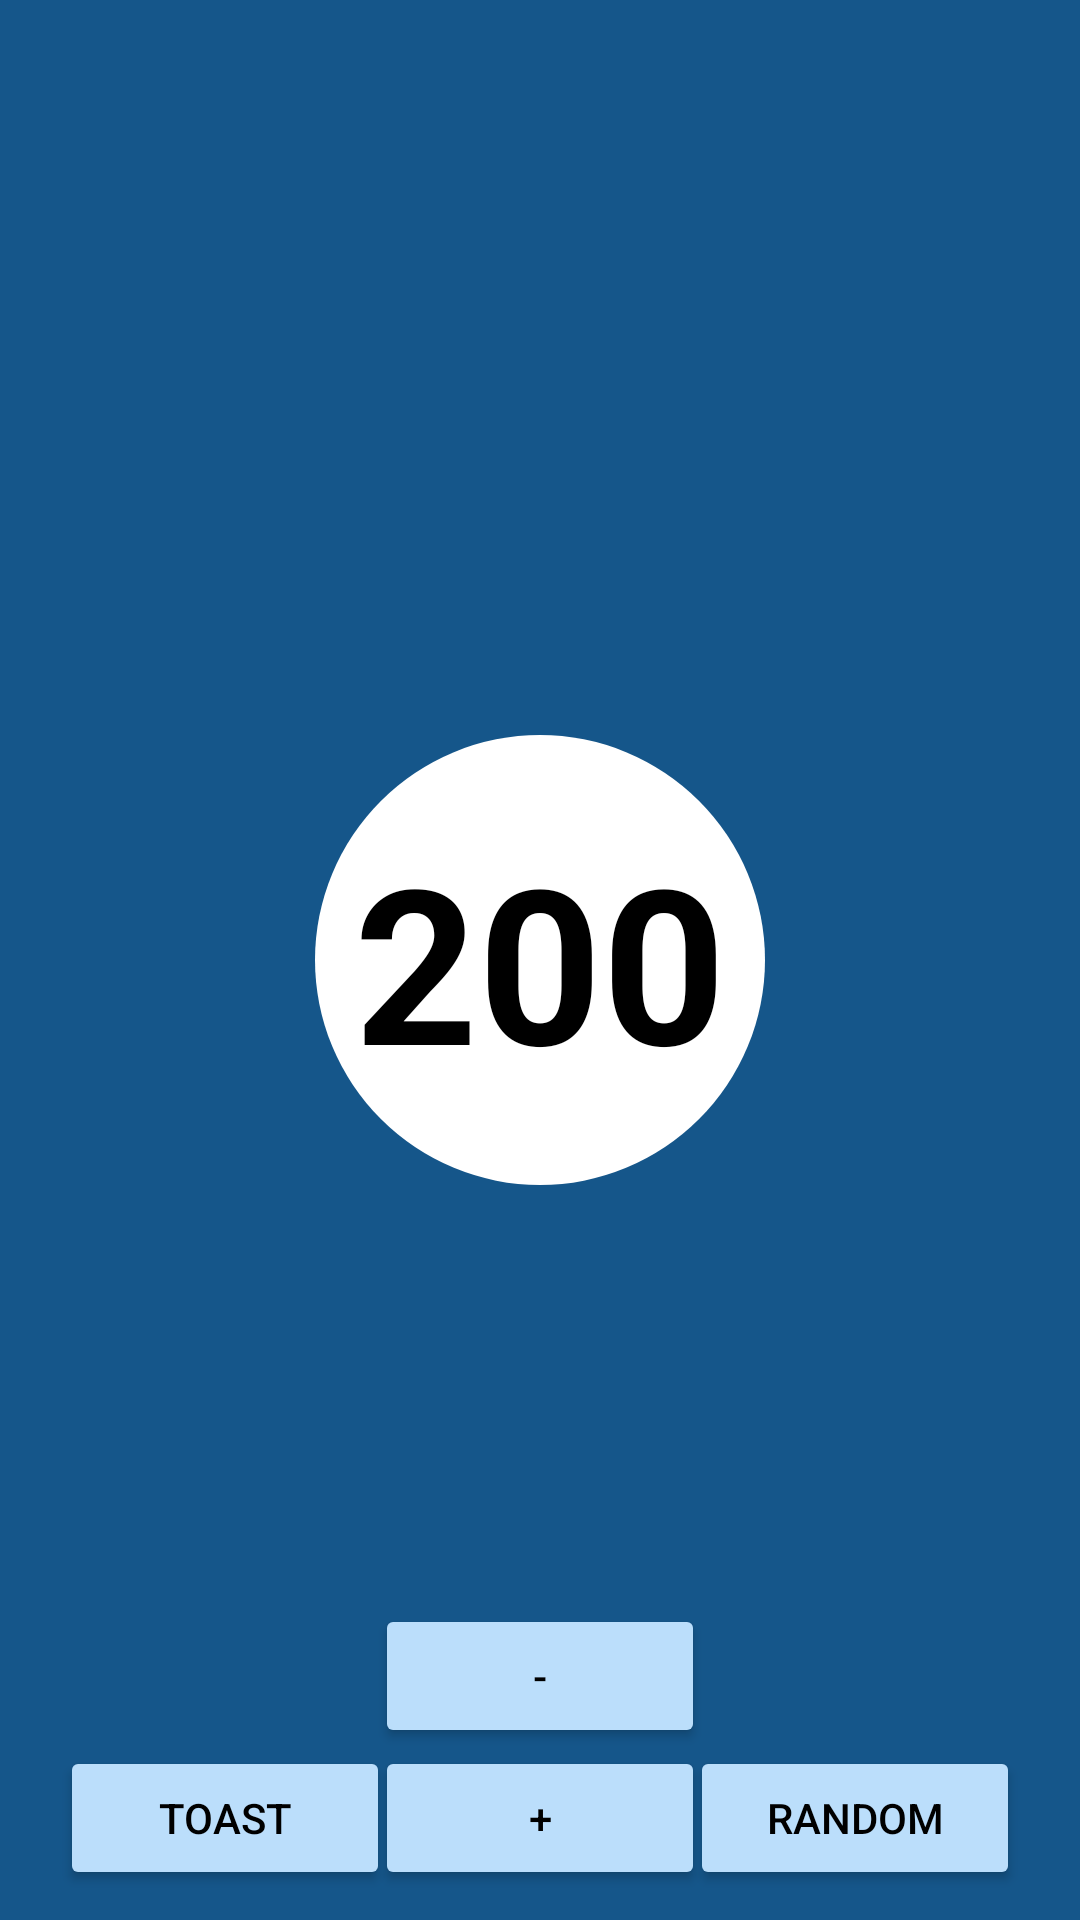

Reconstruct the res/layout file that produces this screen, plus the resources it refers to.
<!-- AndroidManifest.xml: application theme Base.Theme.MyFirstApp1 -->
<!-- res/layout/activity_main.xml -->
<?xml version="1.0" encoding="utf-8"?>
<androidx.constraintlayout.widget.ConstraintLayout xmlns:android="http://schemas.android.com/apk/res/android"
    xmlns:app="http://schemas.android.com/apk/res-auto"
    xmlns:tools="http://schemas.android.com/tools"
    android:layout_width="match_parent"
    android:layout_height="match_parent"
    android:background="@color/screenBackground"
    tools:context=".MainActivity">

    <Button
        android:id="@+id/button5"
        android:layout_width="110dp"
        android:layout_height="wrap_content"
        android:layout_marginBottom="10dp"
        android:backgroundTint="@color/buttonBackground"
        android:onClick="minCountMe"
        android:text="-"
        android:textColor="@color/black"
        app:layout_constraintBottom_toBottomOf="parent"
        app:layout_constraintEnd_toStartOf="@+id/button3"
        app:layout_constraintHorizontal_bias="0.512"
        app:layout_constraintStart_toEndOf="@+id/button"
        app:layout_constraintTop_toBottomOf="@+id/textView"
        app:layout_constraintVertical_bias="0.779" />

    <ImageView
        android:id="@+id/imageView"
        android:layout_width="150dp"
        android:layout_height="150dp"
        app:srcCompat="@drawable/shapes"
        app:layout_constraintBottom_toBottomOf="parent"
        app:layout_constraintEnd_toEndOf="parent"
        app:layout_constraintStart_toStartOf="parent"
        app:layout_constraintTop_toTopOf="parent"
        app:layout_constraintVertical_bias="0.5"
        app:layout_constraintHorizontal_bias="0.5"/>


    <TextView
        android:id="@+id/textView"
        android:layout_width="wrap_content"
        android:layout_height="wrap_content"
        android:fontFamily="sans-serif"
        android:text="@string/_0"
        android:textColor="@color/black"
        android:textStyle="bold"
        android:textSize="72sp"
        app:layout_constraintBottom_toBottomOf="parent"
        app:layout_constraintEnd_toEndOf="parent"
        app:layout_constraintStart_toStartOf="parent"
        app:layout_constraintTop_toTopOf="parent"
        app:layout_constraintVertical_bias="0.5"
        app:layout_constraintHorizontal_bias="0.5"/>

    <Button
        android:id="@+id/button"
        android:layout_width="110dp"
        android:layout_height="wrap_content"
        android:layout_marginStart="20dp"
        android:layout_marginBottom="10dp"
        android:backgroundTint="@color/buttonBackground"
        android:onClick="toastMe"
        android:text="@string/toast"
        android:textColor="@color/black"
        app:layout_constraintBottom_toBottomOf="parent"
        app:layout_constraintStart_toStartOf="parent"
        app:layout_constraintTop_toBottomOf="@+id/textView"
        app:layout_constraintVertical_bias="1"
        app:layout_constraintHorizontal_bias="0"/>

    <Button
        android:id="@+id/button2"
        android:layout_width="110dp"
        android:layout_height="wrap_content"
        android:layout_marginBottom="10dp"
        android:backgroundTint="@color/buttonBackground"
        android:onClick="countMe"
        android:text="@string/count"
        android:textColor="@color/black"
        app:layout_constraintBottom_toBottomOf="parent"
        app:layout_constraintStart_toEndOf="@+id/button"
        app:layout_constraintEnd_toStartOf="@+id/button3"
        app:layout_constraintTop_toBottomOf="@+id/textView"
        app:layout_constraintVertical_bias="1"
        app:layout_constraintHorizontal_bias="0.5"/>

    <Button
        android:id="@+id/button3"
        android:layout_width="110dp"
        android:layout_height="wrap_content"
        android:layout_marginEnd="20dp"
        android:layout_marginBottom="10dp"
        android:backgroundTint="@color/buttonBackground"
        android:onClick="randomMe"
        android:text="@string/random"
        android:textColor="@color/black"
        app:layout_constraintBottom_toBottomOf="parent"
        app:layout_constraintEnd_toEndOf="parent"
        app:layout_constraintHorizontal_bias="1.0"
        app:layout_constraintTop_toBottomOf="@+id/textView"
        app:layout_constraintVertical_bias="1" />




</androidx.constraintlayout.widget.ConstraintLayout>
<!-- resources referenced by this layout -->
<resources>
  <color name="black">#FF000000</color>
  <color name="buttonBackground">#BBDEFB</color>
  <color name="screenBackground">#15568A</color>
  <!-- drawable shapes (drawable) -->
  <?xml version="1.0" encoding="utf-8"?>
  <selector xmlns:android="http://schemas.android.com/apk/res/android">
      <item>
          <shape android:shape="oval">
              <solid android:color="@color/white"/>
              <size
                  android:height="40dp"
                  android:width="40dp"
                  />
          </shape>
      </item>
  </selector>
  <string name="_0">200</string>
  <string name="count">+</string>
  <string name="random">Random</string>
  <string name="toast">Toast</string>
  <style name="Base.Theme.MyFirstApp1" parent="Theme.Material3.DayNight.NoActionBar">
          
          
      </style>
  <color name="white">#FFFFFFFF</color>
</resources>
